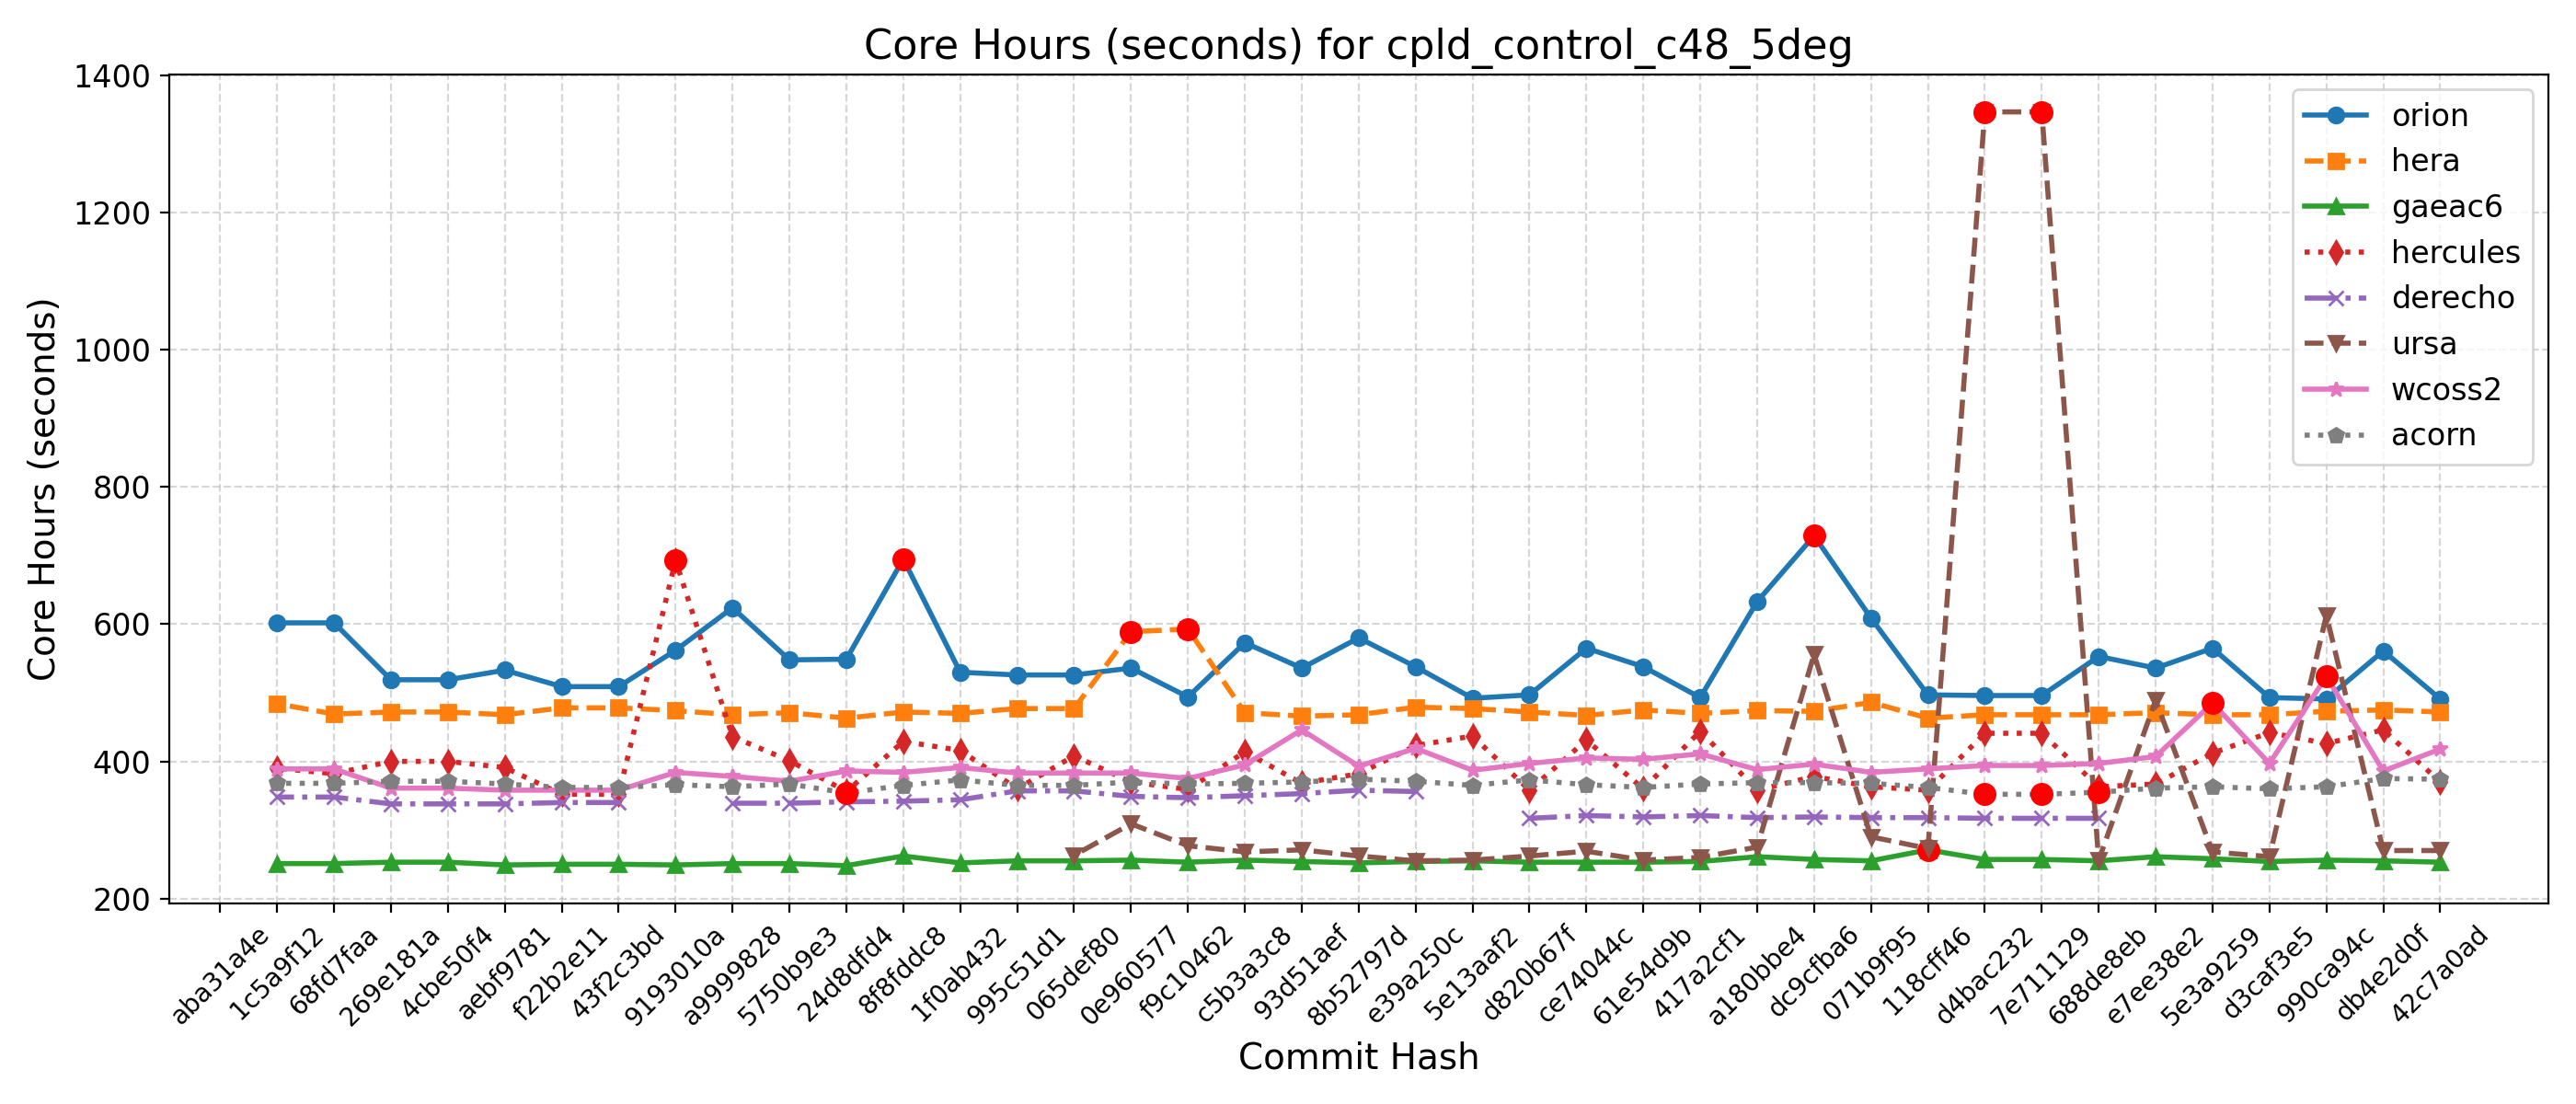

The table this chart was drawn from, first rows:
Hash, Date, Message, orion, hera, gaeac6, hercules, derecho, ursa, wcoss2, acorn
42c7a0ad, 2025-09-22, Send surface ocean currents to ATM for S…, 491, 472, 253, 370, , 270, 418, 374
db4e2d0f, 2025-09-18, Replace icplocn2atm (integer) with use_o…, 561, 475, 255, 446, , 270, 386, 375
990ca94c, 2025-09-16, Update tests such that LSM and LANDICE a…, 491, 473, 256, 426, , 613, 524, 363
d3caf3e5, 2025-09-15, update mom6 to its main repo. 20250818 c…, 493, 468, 254, 442, , 261, 397, 360
5e3a9259, 2025-09-10, Introduce tuning parameter for convectiv…, 565, 468, 258, 412, , 268, 485, 363
e7ee38e2, 2025-09-08, Scale-aware 3DTKE EDMF and TTE-EDMF GFS …, 536, 471, 261, 367, , 489, 407, 361
688de8eb, 2025-09-04, Fix default cdmbgwd settings (#2788), 553, 468, 255, 363, 317, 256, 397, 355
7e711129, 2025-09-02, Use container with spack stack 1.9.2 (#2…, 496, 468, 257, 441, 317, 1347, 394, 352
d4bac232, 2025-08-29, MPAS dycore + Atmosphere Generalization …, 496, 468, 257, 441, 317, 1347, 394, 352
118cff46, 2025-08-25, Add FV3 grid mask for regional domains t…, 497, 463, 271, 358, 318, 273, 389, 362
071b9f95, 2025-08-22, Fix Restart IAU and Ultra-Low Reproducib…, 609, 486, 255, 363, 318, 290, 384, 368
dc9cfba6, 2025-08-19, Update CICE through 2025-07 and switch t…, 729, 473, 257, 378, 319, 556, 396, 369
a180bbe4, 2025-08-15, FV3: Fix Prate_avg and UPP call freq + F…, 633, 474, 261, 358, 318, 275, 388, 369
417a2cf1, 2025-08-13, Fix conus13km tests restart and decompos…, 493, 470, 254, 444, 321, 260, 411, 367
61e54d9b, 2025-08-11, Add two-way ocean-wave coupling feature …, 538, 475, 253, 360, 319, 256, 403, 362
ce74044c, 2025-08-06, Create a user-friendly "process model" t…, 565, 467, 253, 431, 321, 269, 405, 366
d820b67f, 2025-08-01, Update GOCART to v2.4.3 (#2819), 497, 472, 253, 358, 317, 262, 397, 373
5e13aaf2, 2025-07-29, Update DATM meshes and switch to bilinea…, 492, 477, 255, 437, , 256, 387, 365
e39a250c, 2025-07-24, Update FV3 hash to include UPP ss192/Urs…, 538, 479, 254, 423, 356, 255, 419, 371
8b52797d, 2025-07-21, Combination of 2684,2707,2771 (MERRA2 3-…, 580, 468, 252, 382, 358, 262, 393, 374
93d51aef, 2025-07-17, Exporting Canopy Variables from AQM to F…, 536, 466, 254, 368, 353, 271, 446, 370
c5b3a3c8, 2025-07-14, GFDLMP-v3 and TEMPO MP microphysics (#25…, 573, 471, 256, 414, 350, 268, 395, 368
f9c10462, 2025-07-11, Combination of several CCPP-physics PRs …, 494, 593, 253, 359, 347, 277, 375, 367
0e960577, 2025-07-09, Combination #2777 (maintask writes CMEPS…, 536, 589, 256, 370, 349, 309, 383, 370
065def80, 2025-07-07, Port UFS-WM to Ursa (#2471), 526, 477, 255, 408, 357, 263, 383, 365
995c51d1, 2025-07-03, Upgrade UFS-WM to spack-stack/1.9.2 (#26…, 526, 477, 255, 360, 357, , 383, 365
1f0ab432, 2025-07-01, Reduce WW3 memory use (#2624), 530, 470, 252, 416, 344, , 391, 373
8f8fddc8, 2025-06-30, Bring in scale-aware 3DTKE related chang…, 695, 472, 262, 429, 342, , 384, 365
24d8dfd4, 2025-06-26, Slight modification in orographic gravit…, 549, 463, 248, 356, 341, , 386, 354
5750b9e3, 2025-06-20, gcycle update (#2747), 548, 471, 251, 401, 339, , 371, 367
a9999828, 2025-06-12, Add a new parameter in dycore to control…, 624, 468, 251, 436, 339, , 378, 363
9193010a, 2025-06-06, In Noah-MP, set zero for canopy liquid a…, 562, 474, 249, 693, , , 384, 366
43f2c3bd, 2025-06-04, Urgent Documentation Update for HSD Capa…, 509, 478, 250, 352, 340, , 358, 362
f22b2e11, 2025-06-02, Bug fix for surface roughness calculatio…, 509, 478, 250, 352, 340, , 358, 362
aebf9781, 2025-05-27, Fix bug to improve wave initialization b…, 533, 468, 249, 391, 338, , 358, 367
4cbe50f4, 2025-05-23, Add idealized, regional tropical cyclone…, 519, 472, 253, 400, 338, , 361, 371
269e181a, 2025-05-23, Add GFSv17 IAU restart tests without wav…, 519, 472, 253, 400, 338, , 361, 371
68fd7faa, 2025-05-15, Enable Hera, Hercules Gnu tests: cpld_de…, 602, 469, 251, 382, 348, , 389, 368
1c5a9f12, 2025-05-09, Add "ultra low" coupled configurations t…, 602, 484, 251, 390, 348, , 389, 368
aba31a4e, 2025-05-06, Resolve miscellaneous WM issues and upda…, , , , , , , , 
b81282e5, 2025-05-05, Switch to vector remapping and bilinear …, , , , , , , , 
5a297a6e, 2025-05-02, improve coupled model startup cost for w…, , , , , , , , 
ff162f36, 2025-05-01, NSSL MP scheme updates + Stochastic Phys…, , , , , , , , 
9e4778cd, 2025-04-25, Loosen restriction on optional arguments…, , , , , , , , 
4a566203, 2025-04-23, CMake Atmosphere Dycore Generalization +…, , , , , , , , 
4f0111b2, 2025-04-21, Add CMEPS log file at restart write; IAU…, , , , , , , , 
c0d4de3c, 2025-04-18, Update mom6 to its main repository 20250…, , , , , , , , 
7cc588ae, 2025-04-16, Add PIO configuration variables for CMEP…, , , , , , , , 
9b9a6304, 2025-04-11, Memcheck fixes (#2655), , , , , , , , 
4e75e7b4, 2025-04-10, Update upp submodule to the latest UPP (…, , , , , , , , 
